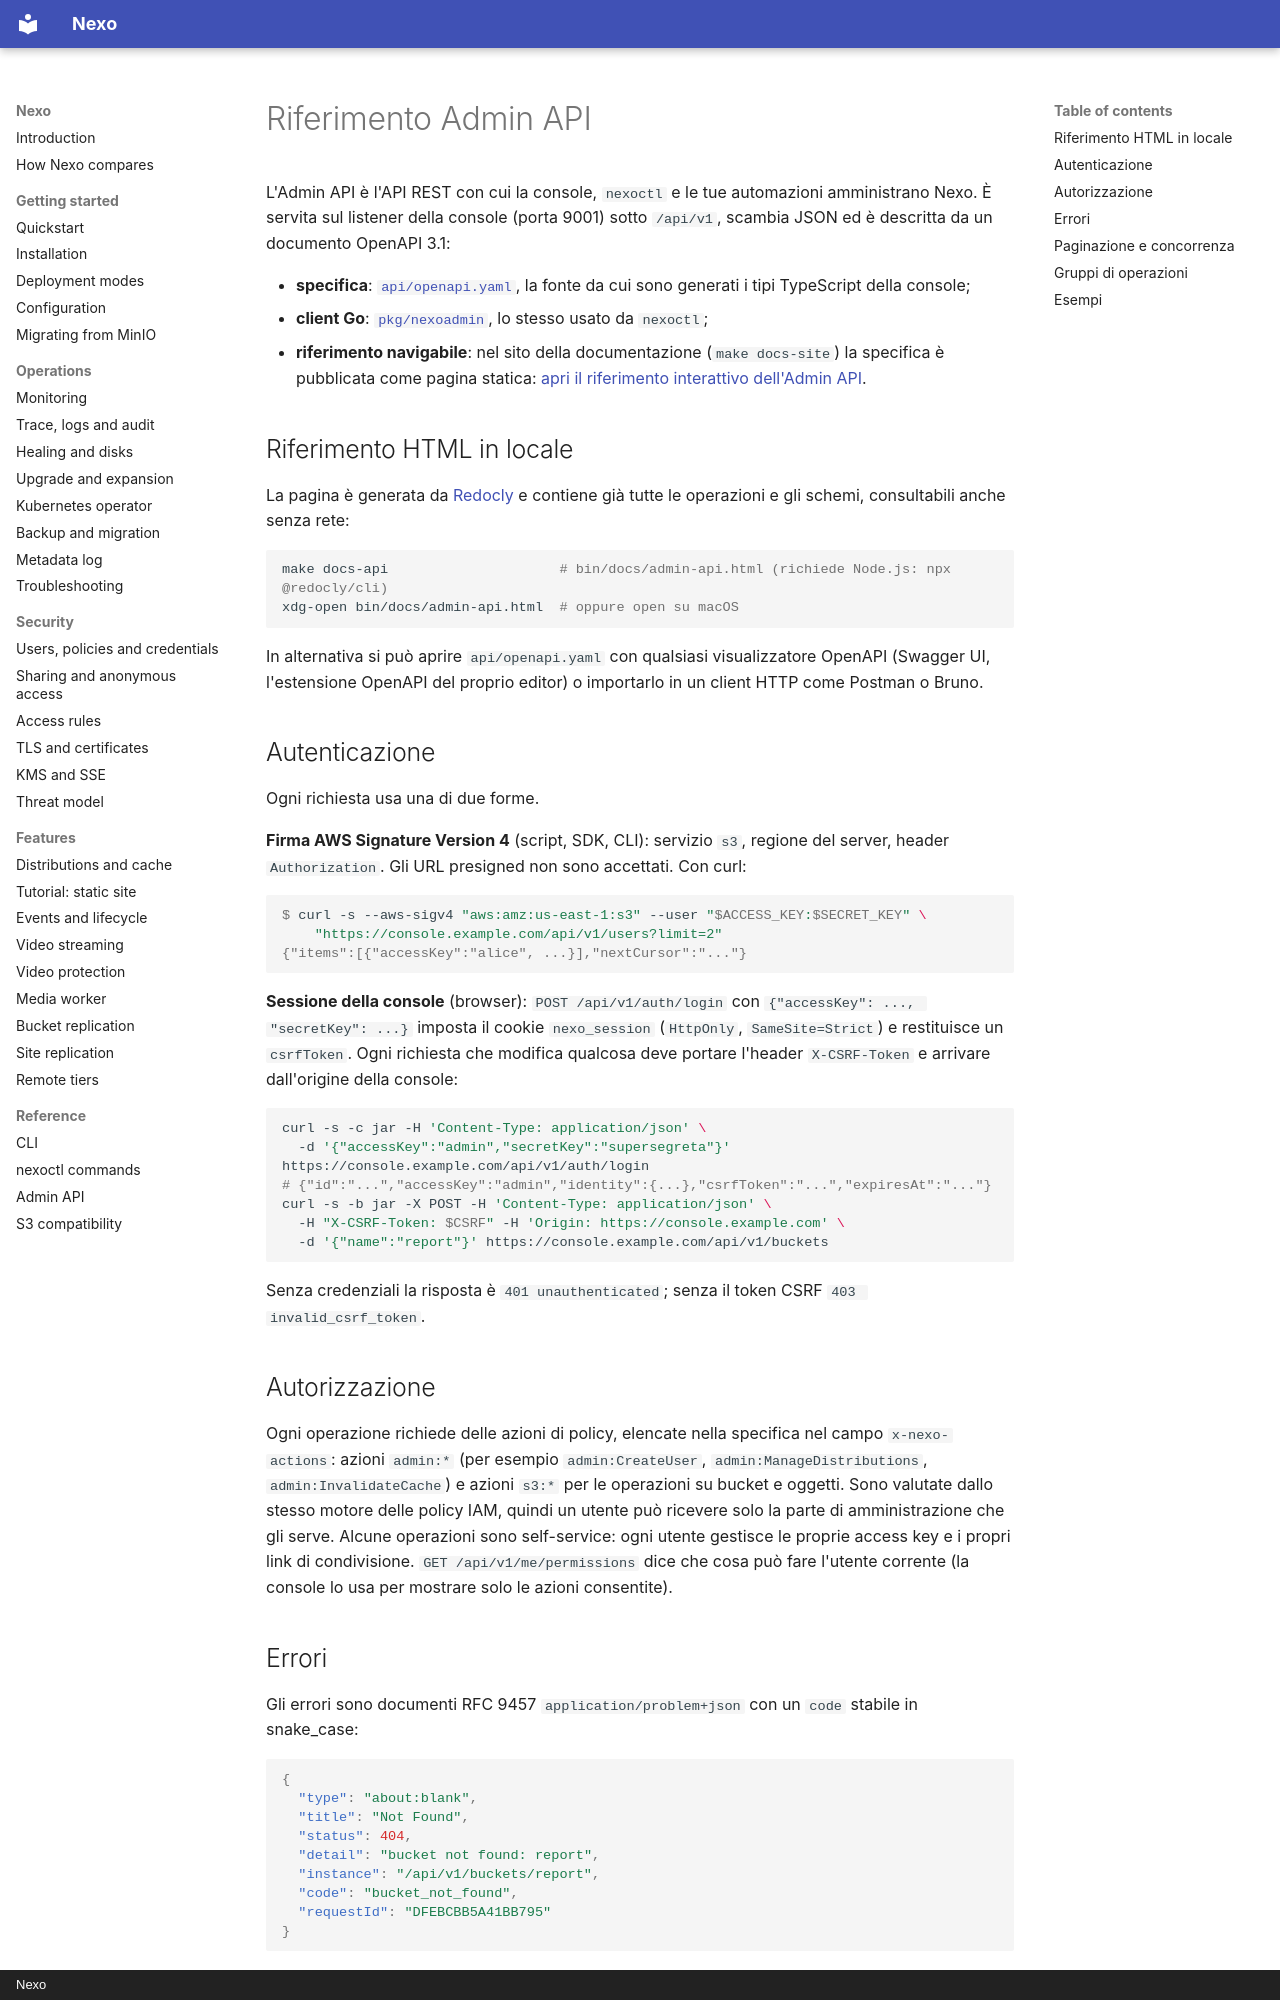

repository: R3n3r0/Nexo · page: reference/admin-api.it/index.html · generator: mkdocs · copyright: Nexo

# Riferimento Admin API

L'Admin API è l'API REST con cui la console, `nexoctl` e le tue automazioni amministrano Nexo. È servita sul
listener della console (porta 9001) sotto `/api/v1`, scambia JSON ed è descritta da un documento OpenAPI 3.1:

- **specifica**: [`api/openapi.yaml`](https://github.com/R3n3r0/Nexo/blob/main/api/openapi.yaml), la
  fonte da cui sono generati i tipi TypeScript della console;
- **client Go**: [`pkg/nexoadmin`](https://github.com/R3n3r0/Nexo/tree/main/pkg/nexoadmin), lo stesso usato
  da `nexoctl`;
- **riferimento navigabile**: nel sito della documentazione (`make docs-site`) la specifica è pubblicata come
  pagina statica: <a href="redoc.html">apri il riferimento interattivo dell'Admin API</a>.

## Riferimento HTML in locale

La pagina è generata da [Redocly](https://redocly.com/docs/cli/) e contiene già tutte le operazioni e gli
schemi, consultabili anche senza rete:

```bash
make docs-api                     # bin/docs/admin-api.html (richiede Node.js: npx @redocly/cli)
xdg-open bin/docs/admin-api.html  # oppure open su macOS
```

In alternativa si può aprire `api/openapi.yaml` con qualsiasi visualizzatore OpenAPI (Swagger UI, l'estensione
OpenAPI del proprio editor) o importarlo in un client HTTP come Postman o Bruno.

## Autenticazione

Ogni richiesta usa una di due forme.

**Firma AWS Signature Version 4** (script, SDK, CLI): servizio `s3`, regione del server, header
`Authorization`. Gli URL presigned non sono accettati. Con curl:

```console
$ curl -s --aws-sigv4 "aws:amz:us-east-1:s3" --user "$ACCESS_KEY:$SECRET_KEY" \
    "https://console.example.com/api/v1/users?limit=2"
{"items":[{"accessKey":"alice", ...}],"nextCursor":"..."}
```

**Sessione della console** (browser): `POST /api/v1/auth/login` con `{"accessKey": ..., "secretKey": ...}`
imposta il cookie `nexo_session` (`HttpOnly`, `SameSite=Strict`) e restituisce un `csrfToken`. Ogni
richiesta che modifica qualcosa deve portare l'header `X-CSRF-Token` e arrivare dall'origine della console:

```bash
curl -s -c jar -H 'Content-Type: application/json' \
  -d '{"accessKey":"admin","secretKey":"supersegreta"}' https://console.example.com/api/v1/auth/login
# {"id":"...","accessKey":"admin","identity":{...},"csrfToken":"...","expiresAt":"..."}
curl -s -b jar -X POST -H 'Content-Type: application/json' \
  -H "X-CSRF-Token: $CSRF" -H 'Origin: https://console.example.com' \
  -d '{"name":"report"}' https://console.example.com/api/v1/buckets
```

Senza credenziali la risposta è `401 unauthenticated`; senza il token CSRF `403 invalid_csrf_token`.

## Autorizzazione

Ogni operazione richiede delle azioni di policy, elencate nella specifica nel campo `x-nexo-actions`: azioni
`admin:*` (per esempio `admin:CreateUser`, `admin:ManageDistributions`, `admin:InvalidateCache`) e azioni
`s3:*` per le operazioni su bucket e oggetti. Sono valutate dallo stesso motore delle policy IAM, quindi un
utente può ricevere solo la parte di amministrazione che gli serve. Alcune operazioni sono self-service: ogni
utente gestisce le proprie access key e i propri link di condivisione. `GET /api/v1/me/permissions` dice che
cosa può fare l'utente corrente (la console lo usa per mostrare solo le azioni consentite).
